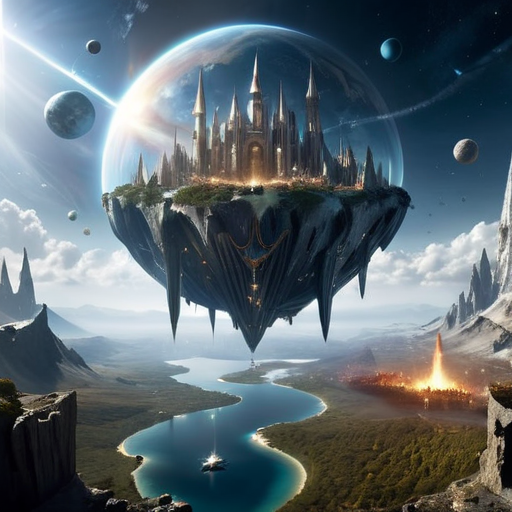
Generation parameters embedded in this image by AUTOMATIC1111 Stable Diffusion web UI or a fork of it (Forge, ...) (PNG 'parameters' text chunk):
High Fantasy 3D Animation "Create an imaginative and visually stunning artwork inspired by the story titled '[((Create a New Story))]'. The image should capture the essence 
and themes of the story, blending elements of fantasy, mysticism, and adventure. The artwork should be rich in color and detail, evoking 
a sense of wonder and intrigue. It should include symbolic elements related to the story's content, creating a magical and otherworldly 
atmosphere. The composition should be balanced and aesthetically pleasing, suitable for use as a captivating and memorable illustration 
on a game card.", 3D Animation, often for computer-generated imagery, three-dimensional modeling, or virtual cinematography., High Fantasy, often for epic tales, moral quests, or alternate universes.
Negative prompt: 2D animation, traditional art, low fantasy, digital design
Steps: 33, Sampler: DPM++ SDE Karras, CFG scale: 7, Seed: 3735964802, Size: 512x512, Model hash: 00a14cdeaa, Model: starlightXLAnimated_v3, Version: v1.6.0